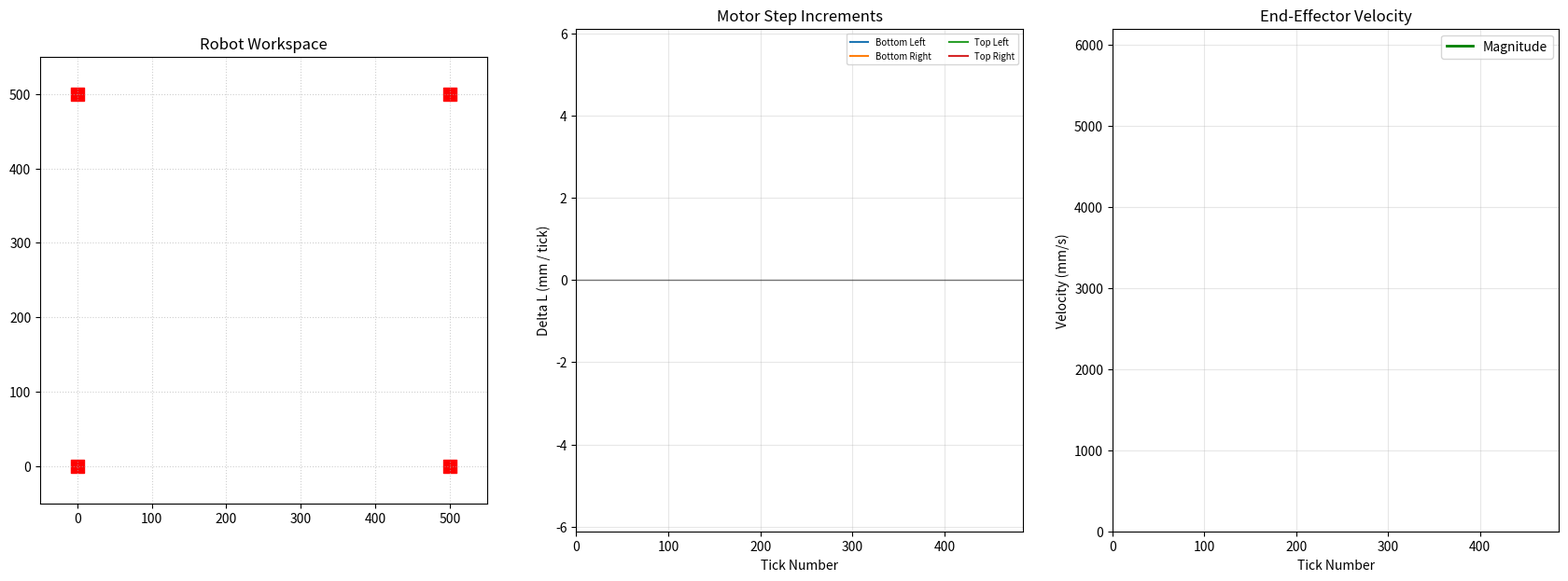

Recreate this plot in Python.
import numpy as np
import matplotlib.pyplot as plt
from matplotlib.animation import FuncAnimation

# define corner positions
width, height = 500, 500

bottom_left = np.array([0, 0])
bottom_right = np.array([0, width])
top_left = np.array([height, 0])
top_right = np.array([height, width])

corner_positions = np.array([bottom_left, bottom_right, top_left, top_right])

def forward_kinematics(lengths):
    # solve for position using least squares
    # lengths is given as [L0, L1, L2, L3] where 0 -> bottom left, 1 -> bottom right, etc.

    # use length to bottom left as "reference"
    x0, y0 = corner_positions[0] # these are both 0 so it doesnt really matter but this is for robustness
    l0 = lengths[0]
    
    A = []
    b = []

    for i in [1, 2, 3]:
        xi, yi = corner_positions[i]
        li = lengths[i]

        # we want to solve the system of equations (x - xi)^2 + (y - yi)^2 = li^2 for x, y.
        # we have 4 corners so this is a system of 4 equations for 2 variables.
        # expanding, we have
        # x^2 - 2x xi + xi^2 + y^2 - 2y yi + yi^2 = li^2 (*)
        # but the bottom left pulley has xi = yi = 0 so
        # x^2 - 2x x0 + x0^2 + y^2 - 2y y0 + y0^2 = l0^2 (**)
        # we subtract (*) from (**) and rearrange to get
        # 2x (xi - x0) + (x0^2 - xi^2) + 2y (yi - y0) + (y0^2 - yi^2) = (l0^2 - li^2)
        # rearrange
        # 2x (xi - x0) + 2y (yi - y0) = (l0^2 - li^2) + (xi^2 - x0^2) + (yi^2 - y0^2)
        # so we can write this as a linear equation Ax = b where x = [x; y].
        # this is still overconstrained but we can solve it using least squares

        A.append([2*(xi - x0), 2*(yi - y0)])
        b.append((l0**2 - li**2) + (xi**2 - x0**2) + (yi**2 - y0**2))

    A = np.array(A)
    b = np.array(b)

    # solve least squares for (x, y) vector (called pos)
    res = np.linalg.lstsq(A, b, rcond=None)
    return res[0]

def compute_a1(dt, p0, p1, p2, p3, v0, v1, v2, v3, a0, a3=0):
    # all of the above are 2-vectors
    dt2 = dt**2

    d1 = (20/dt2) * (p2 - 2*p1 + p0) - (2/dt)*(3*v2 + 4*v1 + 3*v0) + 3*a0
    d2 = (20/dt2) * (p3 - 2*p2 + p1) - (2/dt)*(3*v3 + 4*v2 + 3*v1) + 3*a3

    a1 = (4 * d1 - d2) / 15
    return a1

def get_quintic_coeffs(p0, v0, a0, p1, v1, a1, T):
    T2 = T**2
    T3 = T**3
    T4 = T**4
    T5 = T**5

    # These 'b' values represent the 'gap' between 
    # the state at T (under constant accel) and the targets.
    # This is standard Hermite interpolation math.
    b_p = p1 - (p0 + v0*T + 0.5*a0*T2)
    b_v = v1 - (v0 + a0*T)
    b_a = a1 - a0

    # The 3x3 matrix inversion results:
    c3 = (10/T3)*b_p  - (4/T2)*b_v  + (0.5/T)*b_a
    c4 = (-15/T4)*b_p + (7/T3)*b_v  - (1/T2)*b_a
    c5 = (6/T5)*b_p   - (3/T4)*b_v  + (0.5/T3)*b_a

    # Note: c2 is a0/2. When evaluating, 
    # use p = c0 + c1*t + c2*t^2 + c3*t^3...
    return [p0, v0, a0/2.0, c3, c4, c5]

def evaluate_spline(coeffs, t):
    """Calculates P, V, A at any time t using Forward Kinematics."""
    c0, c1, c2, c3, c4, c5 = coeffs
    p = c0 + c1*t + c2*t**2 + c3*t**3 + c4*t**4 + c5*t**5
    v = c1 + 2*c2*t + 3*c3*t**2 + 4*c4*t**3 + 5*c5*t**4
    a = 2*c2 + 6*c3*t + 12*c4*t**2 + 20*c5*t**3
    return p, v, a

def move_interp_accel(data):
    # data is given as nx4 vector. format is [px, py, vx, vy]
    segments_per_sec = 20
    steps_per_segment = 10

    dt = 1 / segments_per_sec # overall timestep
    sub_dt = dt / steps_per_segment
    
    p_data = data[:, 0:2]
    v_data = data[:, 2:]

    # preallocate history
    total_sim_steps = (len(p_data) - 3) * steps_per_segment
    pos_history = np.zeros((total_sim_steps + 1, 2))
    motor_history = np.zeros((total_sim_steps, 4))

    # initial state
    curr_p = p_data[0]
    curr_v = v_data[0]
    curr_a = np.array([0.0, 0.0])
    curr_lengths = np.linalg.norm(corner_positions - curr_p, axis=1)
    pos_history[0] = curr_p
    
    idx = 0
    # step the simulation
    for i in range(len(p_data) - 3):
        # do lookahead
        p1, v1 = p_data[i+1], v_data[i+1]
        p2, v2 = p_data[i+2], v_data[i+2]
        p3, v3 = p_data[i+3], v_data[i+3]

        # calculate optimal a1 for both x, y
        a1 = compute_a1(curr_p, p1, p2, p3, curr_v, v1, v2, v3, curr_a)

        # generate spline coefficients
        [c0, c1, c2, c3, c4, c5] = get_quintic_coeffs(curr_p, curr_v, curr_a, p1, v1, a1, dt)

        # inner loop: forward kinematics
        for step in range(0, steps_per_segment):
            t = sub_dt * step

            # evaluate spline at t
            next_p = curr_p + curr_v*t + 0.5*curr_a*t**2 + c3*t**3 + c4*t**4 + c5*t**5

            # inverse kinematics
            next_lengths = np.linalg.norm(corner_positions - next_p, axis=1)
            dl = next_lengths - curr_lengths

            # write results
            pos_history[idx + 1] = next_p
            motor_history[idx] = dl

            # update local loop state
            curr_lengths = next_lengths
            idx += 1

        # set up for next outer loop iter
        curr_p, curr_v, curr_a = next_p, v1, a1
        
    return pos_history, motor_history

def move_interp_accel_test(data):
    segments_per_sec = 20 # 50ms segments
    steps_per_segment = 10 # 5ms simulation ticks
    dt = 1 / segments_per_sec 
    sub_dt = dt / steps_per_segment
    
    p_data = data[:, 0:2]
    v_data = data[:, 2:]

    total_sim_steps = (len(p_data) - 3) * steps_per_segment
    pos_history = np.zeros((total_sim_steps + 1, 2))
    motor_history = np.zeros((total_sim_steps, 4))

    curr_p, curr_v, curr_a = p_data[0], v_data[0], np.array([0.0, 0.0])
    curr_lengths = np.linalg.norm(corner_positions - curr_p, axis=1)
    pos_history[0] = curr_p
    
    idx = 0
    for i in range(len(p_data) - 3):
        p1, v1 = p_data[i+1], v_data[i+1]
        p2, v2 = p_data[i+2], v_data[i+2]
        p3, v3 = p_data[i+3], v_data[i+3]

        a1 = compute_a1(curr_p, p1, p2, p3, curr_v, v1, v2, v3, curr_a)
        [c0, c1, c2, c3, c4, c5] = get_quintic_coeffs(curr_p, curr_v, curr_a, p1, v1, a1, dt)

        # ANCHOR: We keep the starting p, v, a fixed for the inner loop
        start_p, start_v, start_a = curr_p.copy(), curr_v.copy(), curr_a.copy()

        # Step from 1 to 10 so we evaluate the END of each micro-step
        for step in range(1, steps_per_segment + 1):
            t = sub_dt * step

            # Use the ANCHORS (start_p, etc) so t is relative to segment start
            next_p = start_p + start_v*t + 0.5*start_a*t**2 + c3*t**3 + c4*t**4 + c5*t**5

            next_lengths = np.linalg.norm(corner_positions - next_p, axis=1)
            dl = next_lengths - curr_lengths

            pos_history[idx + 1] = next_p
            motor_history[idx] = dl

            curr_lengths = next_lengths
            idx += 1

        # HAND-OFF: Calculate final velocity/accel at t=dt for the next segment
        # This is where we ensure the "green bars" in your plot disappear
        curr_p = next_p # This is now exactly at t=dt
        curr_v = start_v + start_a*dt + 3*c3*dt**2 + 4*c4*dt**3 + 5*c5*dt**4
        curr_a = start_a + 6*c3*dt + 12*c4*dt**2 + 20*c5*dt**3
        
    return pos_history, motor_history

def move_interp_accel_test2(data):
    # Match your data: 20Hz updates, 100Hz simulation
    segments_per_sec = 20 
    steps_per_segment = 5
    dt = 1 / segments_per_sec
    sub_dt = dt / steps_per_segment
    
    p_data = data[:, 0:2]
    v_data = data[:, 2:]

    total_sim_steps = (len(p_data) - 3) * steps_per_segment
    pos_history = np.zeros((total_sim_steps + 1, 2))
    motor_history = np.zeros((total_sim_steps, 4))

    # Initial state
    curr_p, curr_v, curr_a = p_data[0], v_data[0], np.array([0.0, 0.0])
    curr_lengths = np.linalg.norm(corner_positions - curr_p, axis=1)
    pos_history[0] = curr_p
    
    idx = 0
    for i in range(len(p_data) - 3):
        p1, v1 = p_data[i+1], v_data[i+1]
        p2, v2 = p_data[i+2], v_data[i+2]
        p3, v3 = p_data[i+3], v_data[i+3]

        a1 = compute_a1(dt, curr_p, p1, p2, p3, curr_v, v1, v2, v3, curr_a)
        
        # Get the 6 coefficients: [c0, c1, c2, c3, c4, c5]
        coeffs = get_quintic_coeffs(curr_p, curr_v, curr_a, p1, v1, a1, dt)

        for step in range(1, steps_per_segment + 1):
            t = sub_dt * step
            
            # Use s_p, s_v, s_a (the anchor), NOT curr_p
            next_p, blank1, blank2 = evaluate_spline(coeffs, t)
            
            # IK Logic
            next_lengths = np.linalg.norm(corner_positions - next_p, axis=1)
            dl = next_lengths - curr_lengths
            
            # Store
            pos_history[idx + 1] = next_p
            motor_history[idx] = dl
            
            # Update curr_lengths for the next dl, but NOT curr_p yet!
            curr_lengths = next_lengths
            idx += 1

        # 3. THE HAND-OFF (Only happens once per 50ms segment)
        # Use the analytical endpoint of the spline to start the next segment
        curr_p, curr_v, curr_a = evaluate_spline(coeffs, dt)
        
    return pos_history, motor_history

def move_interp_accel_test3(data):
    segments_per_sec = 20 
    steps_per_segment = 5
    dt = 1 / segments_per_sec
    sub_dt = dt / steps_per_segment
    
    p_data = data[:, 0:2]
    v_data = data[:, 2:]

    total_sim_steps = (len(p_data) - 3) * steps_per_segment
    pos_history = np.zeros((total_sim_steps + 1, 2))
    motor_history = np.zeros((total_sim_steps, 4))

    # Initial state
    curr_p, curr_v, curr_a = p_data[0], v_data[0], np.array([0.0, 0.0])
    curr_lengths = np.linalg.norm(corner_positions - curr_p, axis=1)
    pos_history[0] = curr_p
    
    idx = 0
    
    # ... setup code ...

    for i in range(len(p_data) - 3):
        p1, v1 = p_data[i+1], v_data[i+1]
        p2, v2 = p_data[i+2], v_data[i+2]
        p3, v3 = p_data[i+3], v_data[i+3]

        # 1. PASS THE CORRECT DT TO COMPUTE_A1
        # Update your compute_a1 signature to accept dt!
        a1 = compute_a1(dt, curr_p, p1, p2, p3, curr_v, v1, v2, v3, curr_a)
        print(a1)
        
        coeffs = get_quintic_coeffs(curr_p, curr_v, curr_a, p1, v1, a1, dt)
        
        # Use the ANCHOR for the whole segment
        s_p, s_v, s_a = curr_p.copy(), curr_v.copy(), curr_a.copy()

        for step in range(1, steps_per_segment + 1):
            t = sub_dt * step
            # PURE evaluation using the return from get_quintic_coeffs
            next_p, next_v, next_a = evaluate_spline(coeffs, t)

            # IK and Storage
            next_lengths = np.linalg.norm(corner_positions - next_p, axis=1)
            motor_history[idx] = next_lengths - curr_lengths
            pos_history[idx + 1] = next_p
            
            curr_lengths = next_lengths
            idx += 1

        # 2. ANALYTICAL HANDOFF
        # Use the evaluate_spline results at the last t (which is dt)
        curr_p, curr_v, curr_a = evaluate_spline(coeffs, dt)
    
    return pos_history, motor_history


# generates circular trajectory data for testing
def generate_smooth_circle(center=(250, 250), radius=175, duration=5.0, dt=1/20):
    """
    Generates P and V data for a circular path with smooth 
    acceleration and deceleration ramps.
    """
    num_steps = int(duration / dt)
    t = np.linspace(0, 1, num_steps)

    n = 0.5 # num_rotations
    
    # 1. Generate a smooth 's' curve for theta (0 to 2*pi)
    # We use a quintic polynomial ramp: 10t^3 - 15t^4 + 6t^5
    # This ensures velocity and acceleration start/end at 0.
    s = 10*t**3 - 15*t**4 + 6*t**5
    # print(s)
    theta = s * (2 * np.pi * n)
    
    # Derivative of s (for velocity calculation)
    ds_dt = (30*t**2 - 60*t**3 + 30*t**4) / duration
    dtheta_dt = ds_dt * (2 * np.pi * n)
    
    # 2. Map polar to Cartesian coordinates
    cx, cy = center
    p_x = cx + radius * np.cos(theta)
    p_y = cy + radius * np.sin(theta)
    
    # 3. Calculate Velocities (Chain Rule: dx/dt = dx/dtheta * dtheta/dt)
    v_x = -radius * np.sin(theta) * dtheta_dt
    v_y =  radius * np.cos(theta) * dtheta_dt
    
    # Format into the arrays your controller expects
    p_data = np.vstack((p_x, p_y)).T
    v_data = np.vstack((v_x, v_y)).T
    
    return np.hstack((p_data, v_data))


def plot_static_trajectory(pos_history, motor_history, label=''):
    
    # 1. Create the Figure
    fig, (ax_rob, ax_mot) = plt.subplots(1, 2, figsize=(14, 6))
    
    # --- LEFT PLOT: ROBOT WORKSPACE ---
    # Draw the frame and pulleys
    ax_rob.set_aspect('equal')
    ax_rob.grid(True, linestyle=':', alpha=0.6)
    ax_rob.set_title("Robot Workspace (Cartesian Path)")
    ax_rob.set_xlabel("X Position (mm)")
    ax_rob.set_ylabel("Y Position (mm)")
    
    # Plot Pulleys (M1-M4)
    ax_rob.scatter(corner_positions[:,0], corner_positions[:,1], 
                   c='red', marker='s', s=100, label="Pulleys")
    
    # Plot the full path trace
    ax_rob.plot(pos_history[:, 0], pos_history[:, 1], 'b-', linewidth=2, label="Effector Path")
    
    # Plot Start and End points
    ax_rob.scatter(pos_history[0,0], pos_history[0,1], c='green', s=80, label="Start", zorder=5)
    ax_rob.scatter(pos_history[-1,0], pos_history[-1,1], c='purple', s=80, label="End", zorder=5)
    
    # Draw Cables at the END position for context
    end_pos = pos_history[-1]
    for i in range(4):
        px, py = corner_positions[i]
        ax_rob.plot([px, end_pos[0]], [py, end_pos[1]], 'k-', linewidth=1, alpha=0.3)
    
    ax_rob.legend(loc='upper right', fontsize='small')

    # --- RIGHT PLOT: MOTOR DELTA L ---
    ax_mot.set_title("Motor Step Increments ($\Delta L$)")
    ax_mot.set_xlabel("Tick Number")
    ax_mot.set_ylabel("Delta L (mm per tick)")
    ax_mot.grid(True, alpha=0.3)
    
    # Plot a line for each motor's velocity/delta history
    ticks = np.arange(len(motor_history))
    colors = ['#1f77b4', "#fe8307", '#2ca02c', '#d62728'] # Standard distinct colors
    
    ax_mot.plot(ticks, motor_history[:, 0], label="Bottom Left Motor", color=colors[0], linewidth=2)
    ax_mot.plot(ticks, motor_history[:, 1], label="Bottom Right Motor", color=colors[1], linewidth=2)
    ax_mot.plot(ticks, motor_history[:, 2], label="Top Left Motor", color=colors[2], linewidth=2)
    ax_mot.plot(ticks, motor_history[:, 3], label="Top Right Motor", color=colors[3], linewidth=2)    

    ax_mot.axhline(0, color='black', linewidth=1, alpha=0.5) # Zero line for direction reference
    ax_mot.legend(loc='best', fontsize='small')

    if label:
        plt.title("Cable Robot trajectory simulation: " + label)
    else:
        plt.title("Cable Robot trajectory simulation")

    plt.legend()
    plt.tight_layout()
    plt.show()

def animate_trajectory(pos_history, motor_history, time, label=''):
    # compute velocities from pos_history
    ticks = pos_history.shape[0]
    ticks_per_sec = int(ticks / time)
    cartesian_vels = np.linalg.norm(np.diff(pos_history, axis=0), axis=1) * ticks_per_sec
    
    fig, (ax_rob, ax_mot, ax_vel) = plt.subplots(1, 3, figsize=(21, 7))
    
    # --- LEFT PLOT: ROBOT MOTION ---
    ax_rob.set_xlim(-50, 550) 
    ax_rob.set_ylim(-50, 550)
    ax_rob.set_aspect('equal')
    ax_rob.grid(True, linestyle=':', alpha=0.6)
    ax_rob.set_title("Robot Workspace")
    
    # Draw Pulleys
    ax_rob.scatter(corner_positions[:,0], corner_positions[:,1], c='red', marker='s', s=100)
    
    effector, = ax_rob.plot([], [], 'bo', markersize=8)
    cables = [ax_rob.plot([], [], 'k-', linewidth=1, alpha=0.4)[0] for _ in range(4)]
    trace, = ax_rob.plot([], [], 'b--', linewidth=1, alpha=0.3)

    # --- MIDDLE PLOT: motor history ---
    ax_mot.set_xlim(0, len(motor_history))
    
    # Center Y-axis around zero
    d_max = np.max(np.abs(motor_history)) * 1.2 if len(motor_history) > 0 else 1.0
    ax_mot.set_ylim(-d_max, d_max)
    ax_mot.axhline(0, color='black', linewidth=1, alpha=0.5)
    ax_mot.set_ylabel("Delta L (mm / tick)")
    ax_mot.set_xlabel("Tick Number")
    ax_mot.set_title("Motor Step Increments")
    ax_mot.grid(True, alpha=0.3)
    
    mot_line0 = ax_mot.plot([], [], label="Bottom Left")[0]
    mot_line1 = ax_mot.plot([], [], label="Bottom Right")[0]
    mot_line2 = ax_mot.plot([], [], label="Top Left")[0]
    mot_line3 = ax_mot.plot([], [], label="Top Right")[0]

    mot_lines = [mot_line0, mot_line1, mot_line2, mot_line3]

    ax_mot.legend(loc='upper right', fontsize='x-small', ncol=2)

    # --- RIGHT PLOT: CARTESIAN VELOCITY ---
    ax_vel.set_xlim(0, len(pos_history))
    v_max = np.max(cartesian_vels) * 1.2 if len(cartesian_vels) > 0 else 1.0
    ax_vel.set_ylim(0, v_max)
    ax_vel.set_title("End-Effector Velocity")
    ax_vel.set_ylabel("Velocity (mm/s)")
    ax_vel.set_xlabel("Tick Number")
    ax_vel.grid(True, alpha=0.3)

    vel_line, = ax_vel.plot([], [], 'g-', linewidth=2, label="Magnitude")
    ax_vel.legend(loc='upper right', fontsize='x-small')

    def init():
        effector.set_data([], [])
        trace.set_data([], [])
        for line in cables + mot_lines:
            line.set_data([], [])
        return [effector, trace] + cables + mot_lines

    def update(frame):
        # Update Workspace
        curr_x, curr_y = pos_history[frame]
        effector.set_data([curr_x], [curr_y])
        trace.set_data(pos_history[:frame, 0], pos_history[:frame, 1])
        
        for i in range(4):
            px, py = corner_positions[i]
            cables[i].set_data([px, curr_x], [py, curr_y])
            
        # Update Motor Plot
        if frame > 0:
            ticks = np.arange(frame)
            for i in range(4):
                mot_lines[i].set_data(ticks, motor_history[:frame, i])

        # Update Velocity Plot
            vel_line.set_data(np.arange(frame), cartesian_vels[:frame])
        
        return [effector, trace, vel_line] + cables + mot_lines

    ani = FuncAnimation(fig, update, frames=len(pos_history),
                        init_func=init, blit=True, interval=2)
    # interval = time/ticks for real-time plotting

    plt.legend()
    plt.show()

# startx = 50
# starty = 150
# endx = 400
# endy = 475

# start_pos = np.array([startx, starty], dtype=float)
# end_pos = np.array([endx, endy], dtype=float)
# time = 0.25

# # pos_test, motor_test = move_interp_noaccel(start_pos, end_pos, 1)

# pos_test, motor_test = move_interp_accel(start_pos, end_pos, time)

# print(motor_test)


circle_data = generate_smooth_circle()

# print(circle_data)

pos_test, motor_test = move_interp_accel_test3(circle_data)

np.set_printoptions(threshold=np.inf, precision=6, suppress=True)
# print(pos_test)

time = len(motor_test) / 1000


# print(pos_test)
animate_trajectory(pos_test, motor_test, time, label='interpolated traj')
# plot_static_trajectory(pos_test, motor_test, label='interpolated traj')
